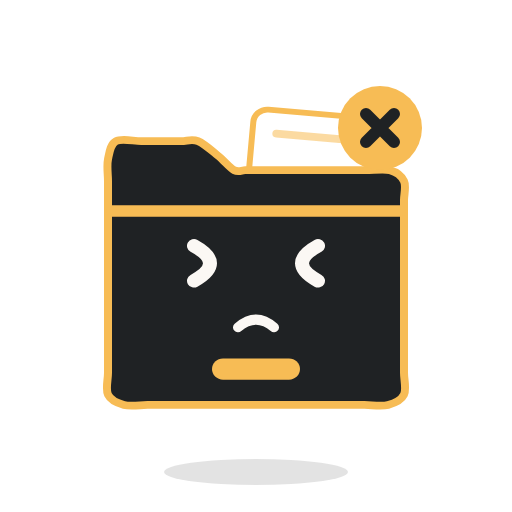
t = 0.00 s
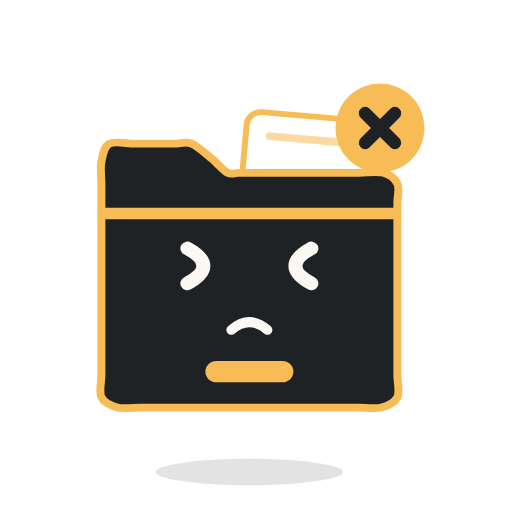
t = 0.34 s
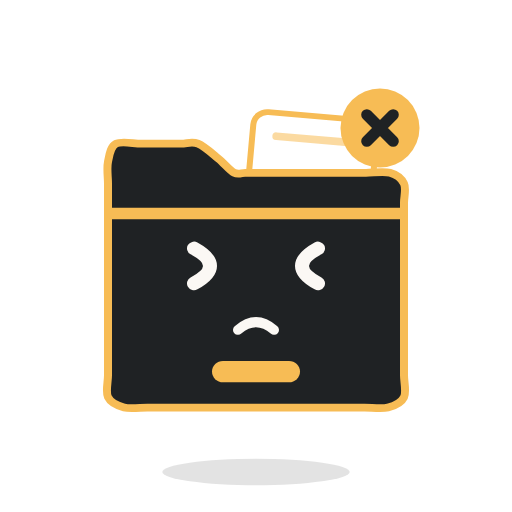
t = 0.66 s
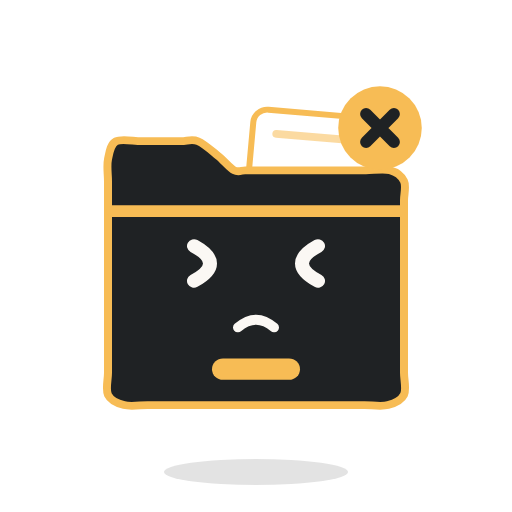
t = 0.99 s
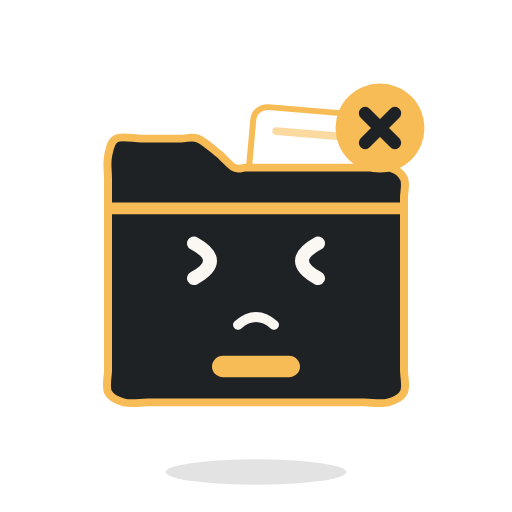
t = 1.34 s
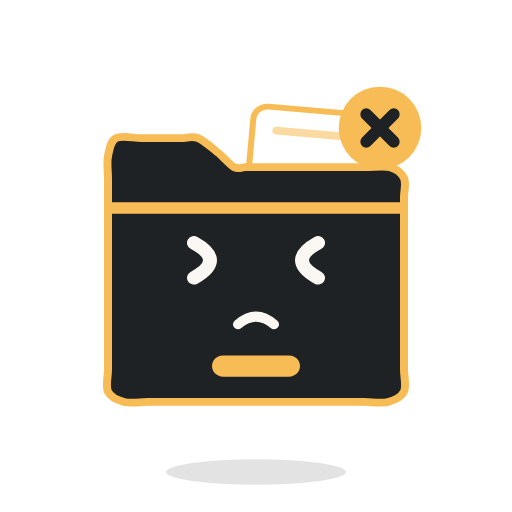
t = 1.54 s

The animated SVG that drew these frames (rendered in a browser with its animation timeline set to each time). Animation: 4 SMIL elements (animateTransform=4); one cycle of 2.00 s, repeats indefinitely.

<svg xmlns="http://www.w3.org/2000/svg" viewBox="-128 -128 256 256" role="img" aria-label="Filo — Error"><title>Filo — Error</title><g transform="translate(0 108)"><g transform="scale(1)"><ellipse rx="46" ry="6.5" fill="#000" opacity=".11"/><animateTransform attributeName="transform" type="scale" values="1;1.003;1.007;1.01;1.013;1.015;1.017;1.019;1.02;1.021;1.021;1.02;1.019;1.017;1.015;1.013;1.01;1.007;1.003;1;0.997;0.993;0.99;0.987;0.985;0.983;0.981;0.98;0.979;0.979;0.98;0.981;0.983;0.985;0.987;0.99;0.993;0.997;1" keyTimes="0;0.025;0.05;0.075;0.1;0.125;0.15;0.175;0.2;0.225;0.275;0.3;0.325;0.35;0.375;0.4;0.425;0.45;0.475;0.5;0.525;0.55;0.575;0.6;0.625;0.65;0.675;0.7;0.725;0.775;0.8;0.825;0.85;0.875;0.9;0.925;0.95;0.975;1" dur="2s" repeatCount="indefinite"/></g><animateTransform attributeName="transform" type="translate" values="0 108;0 108;-2.1 108;5.3 108;-3.5 108;0 108;3.5 108;-5.7 108;5.7 108;-3.5 108;0 108;3.3 108;-2.1 108;0 108;0 108" keyTimes="0;0.025;0.05;0.075;0.1;0.125;0.15;0.175;0.2;0.225;0.25;0.275;0.3;0.325;1" dur="2s" repeatCount="indefinite"/></g><g opacity="0" transform="translate(0 8)"><g transform="rotate(0)"><g transform="scale(1)"><circle r="80" fill="none" stroke="#F7BC55" stroke-width="4"/></g></g></g><g opacity="0" transform="translate(0 8)"><g transform="rotate(0)"><g transform="scale(1)"><circle r="80" fill="none" stroke="#F7BC55" stroke-width="4"/></g></g></g><g opacity="0" transform="translate(0 8)"><g transform="rotate(0)"><g transform="scale(1)"><path d="M0 -106A106 106 0 0 1 91.8 -53M0 106A106 106 0 0 1 -91.8 53" fill="none" stroke-linecap="round" stroke-linejoin="round" stroke="#F7BC55" stroke-width="7"/></g></g></g><g opacity="0" fill="#F7BC55"><rect y="4" height="8" x="-119.5" width="7" rx="3.5"/><rect y="4" height="8" x="-107.5" width="7" rx="3.5"/><rect y="4" height="8" x="-95.5" width="7" rx="3.5"/><rect y="4" height="8" x="88.5" width="7" rx="3.5"/><rect y="4" height="8" x="100.5" width="7" rx="3.5"/><rect y="4" height="8" x="112.5" width="7" rx="3.5"/></g><g transform="translate(0 0)"><g transform="rotate(0 0 90)"><g transform="translate(0 90)"><g transform="scale(1 0.97)"><g transform="translate(0 -90)"><g transform="rotate(5 30 -40)"><rect x="-4" y="-76" width="62" height="60" rx="7" fill="#FFFFFF" stroke="#F7BC55" stroke-width="3"/><path d="M8 -64H44" fill="none" stroke-linecap="round" stroke-linejoin="round" stroke="#F7BC55" stroke-width="4" stroke-opacity=".55"/></g><path d="M0 -47C1.8 -47 3.6 -47 5.4 -47C7.2 -47 9.1 -47 10.9 -47C12.8 -47 14.7 -47 16.7 -47C18.7 -47 20.7 -47 22.8 -47C24.9 -47 27.1 -47 29.4 -47C31.7 -47 34.1 -47 36.7 -47C39.4 -47 42.1 -47 45.1 -47C48.2 -47 51.4 -47 55 -47C58.6 -47 63.9 -47.9 67 -47C70.2 -46.1 72.8 -44 74 -41.4C75.2 -38.9 74 -34.7 74 -31.6C74 -28.4 74 -25.5 74 -22.7C74 -19.8 74 -17.1 74 -14.4C74 -11.8 74 -9.2 74 -6.7C74 -4.2 74 -1.7 74 0.7C74 3.2 74 5.6 74 8C74 10.4 74 12.8 74 15.3C74 17.7 74 20.2 74 22.7C74 25.2 74 27.8 74 30.4C74 33.1 74 35.8 74 38.7C74 41.5 74 44.4 74 47.6C74 50.7 74 53.9 74 57.4C74 61 75.3 66 74 68.7C72.7 71.5 69.3 73.1 66 74C62.7 74.9 57.8 74 54.2 74C50.5 74 47.2 74 44.1 74C41 74 38.1 74 35.3 74C32.5 74 29.9 74 27.3 74C24.8 74 22.4 74 20 74C17.7 74 15.4 74 13.1 74C10.9 74 8.7 74 6.5 74C4.3 74 2.2 74 0 74C-2.2 74 -4.3 74 -6.5 74C-8.7 74 -10.9 74 -13.1 74C-15.4 74 -17.7 74 -20 74C-22.4 74 -24.8 74 -27.3 74C-29.9 74 -32.5 74 -35.3 74C-38.1 74 -41 74 -44.1 74C-47.2 74 -50.5 74 -54.2 74C-57.8 74 -62.7 74.9 -66 74C-69.3 73.1 -72.7 71.5 -74 68.7C-75.3 66 -74 61 -74 57.4C-74 53.9 -74 50.7 -74 47.6C-74 44.4 -74 41.5 -74 38.7C-74 35.8 -74 33.1 -74 30.4C-74 27.8 -74 25.2 -74 22.7C-74 20.2 -74 17.7 -74 15.3C-74 12.8 -74 10.4 -74 8C-74 5.6 -74 3.2 -74 0.7C-74 -1.7 -74 -4.2 -74 -6.7C-74 -9.2 -74 -11.8 -74 -14.4C-74 -17.1 -74 -19.8 -74 -22.7C-74 -25.5 -74 -28.4 -74 -31.6C-74 -34.7 -74 -37.9 -74 -41.4C-74 -45 -74.7 -49.3 -74 -52.7C-73.3 -56.2 -72.8 -60.5 -70 -62C-67.2 -63.5 -61.3 -62 -57.4 -62C-53.6 -62 -50.1 -62 -46.8 -62C-43.4 -62 -40.4 -62 -37.4 -62C-34.5 -62 -32.1 -63.3 -29 -62C-25.9 -60.7 -21.9 -56.9 -18.9 -54.4C-15.9 -51.9 -13.2 -48.2 -10.9 -47C-8.7 -45.8 -7.2 -47 -5.4 -47C-3.6 -47 -1.8 -47 0 -47Z" fill="#1F2224" stroke="#F7BC55" stroke-width="4" stroke-linejoin="round"/><path d="M-72 -26H72" fill="none" stroke="#F7BC55" stroke-opacity="1" stroke-width="6" stroke-linecap="round" stroke-linejoin="round"/><rect x="-22" y="50" width="44" height="11" rx="5.5" fill="#F7BC55" fill-opacity="1"/><g transform="translate(0 18)"><g opacity="0" fill="#F7BC55"><circle cx="-44" cy="5" r="9"/><circle cx="44" cy="5" r="9"/></g><g transform="translate(-24 -17)"><g transform="scale(1 1)"><path d="M-7 -9Q9 0 -7 9" stroke-width="7" fill="none" stroke-linecap="round" stroke-linejoin="round" stroke="#FBF8F4"/></g></g><g transform="translate(24 -17)"><g transform="scale(1 1)"><path d="M7 -9Q-9 0 7 9" stroke-width="7" fill="none" stroke-linecap="round" stroke-linejoin="round" stroke="#FBF8F4"/></g></g><g transform="translate(0 11)"><path d="M-9 5Q0 -3 9 5" stroke-width="5" opacity="1" fill="none" stroke-linecap="round" stroke-linejoin="round" stroke="#FBF8F4"/></g></g></g></g></g></g><animateTransform attributeName="transform" type="translate" values="0 0;0 0.2;-2.1 0.5;5.3 0.7;-3.5 0.9;0 1.1;3.5 1.2;-5.7 1.3;5.7 1.4;-3.5 1.5;0 1.5;3.3 1.5;-2.1 1.4;0 1.3;0 1.2;0 1.1;0 0.9;0 0.7;0 0.5;0 0.2;0 0;0 -0.2;0 -0.5;0 -0.7;0 -0.9;0 -1.1;0 -1.2;0 -1.3;0 -1.4;0 -1.5;0 -1.5;0 -1.4;0 -1.3;0 -1.2;0 -1.1;0 -0.9;0 -0.7;0 -0.5;0 -0.2;0 0" keyTimes="0;0.025;0.05;0.075;0.1;0.125;0.15;0.175;0.2;0.225;0.25;0.275;0.3;0.325;0.35;0.375;0.4;0.425;0.45;0.475;0.5;0.525;0.55;0.575;0.6;0.625;0.65;0.675;0.7;0.725;0.775;0.8;0.825;0.85;0.875;0.9;0.925;0.95;0.975;1" dur="2s" repeatCount="indefinite"/></g><g opacity="0" transform="translate(60 -80)"><g transform="rotate(0)"><g transform="scale(1)"><path d="M-10 -12C-10 -26 10 -26 10 -12C10 -3 0 -4 0 6" fill="none" stroke-linecap="round" stroke-linejoin="round" stroke="#F7BC55" stroke-width="7.5"/><circle cy="19" r="5" fill="#F7BC55"/></g></g></g><g opacity="0" transform="translate(40 34)"><g transform="rotate(0)"><g transform="scale(1)"><circle r="18" fill="#1F2224" fill-opacity=".28" stroke="#F7BC55" stroke-width="7"/><path d="M14 14L29 29" fill="none" stroke-linecap="round" stroke-linejoin="round" stroke="#F7BC55" stroke-width="9"/></g></g></g><g opacity="1" transform="translate(62 -64)"><g transform="rotate(0)"><g transform="scale(1)"><circle r="21" fill="#F7BC55"/><path opacity="0" d="M-9 0L-3 7L10 -7" fill="none" stroke-linecap="round" stroke-linejoin="round" stroke="#1F2224" stroke-width="6"/><path opacity="1" d="M-7 -7L7 7M7 -7L-7 7" fill="none" stroke-linecap="round" stroke-linejoin="round" stroke="#1F2224" stroke-width="6"/><path opacity="0" d="M-6 -8V8M6 -8V8" fill="none" stroke-linecap="round" stroke-linejoin="round" stroke="#1F2224" stroke-width="6.5"/><g opacity="0"><path d="M0 -10V2" fill="none" stroke-linecap="round" stroke-linejoin="round" stroke="#1F2224" stroke-width="6.5"/><circle cy="10.5" r="3.6" fill="#1F2224"/></g><animateTransform attributeName="transform" type="scale" values="1;1.022;1.041;1.057;1.067;1.07;1.067;1.057;1.041;1.022;1;0.978;0.959;0.943;0.933;0.93;0.933;0.943;0.959;0.978;1;1.022;1.041;1.057;1.067;1.07;1.067;1.057;1.041;1.022;1;0.978;0.959;0.943;0.933;0.93;0.933;0.943;0.959;0.978;1" keyTimes="0;0.025;0.05;0.075;0.1;0.125;0.15;0.175;0.2;0.225;0.25;0.275;0.3;0.325;0.35;0.375;0.4;0.425;0.45;0.475;0.5;0.525;0.55;0.575;0.6;0.625;0.65;0.675;0.7;0.725;0.75;0.775;0.8;0.825;0.85;0.875;0.9;0.925;0.95;0.975;1" dur="2s" repeatCount="indefinite"/></g></g></g><g opacity="0" transform="translate(56 -70)"><g transform="rotate(0)"><g transform="scale(1)"><path d="M-7 -7H7L-7 7H7" fill="none" stroke-linecap="round" stroke-linejoin="round" stroke="#F7BC55" stroke-width="5"/></g></g></g><g opacity="0" transform="translate(56 -70)"><g transform="rotate(0)"><g transform="scale(1)"><path d="M-7 -7H7L-7 7H7" fill="none" stroke-linecap="round" stroke-linejoin="round" stroke="#F7BC55" stroke-width="5"/></g></g></g><g opacity="0" transform="translate(-80 -74)"><g transform="rotate(0)"><g transform="scale(1)"><path d="M0 -15Q2 -2 15 0Q2 2 0 15Q-2 2 -15 0Q-2 -2 0 -15Z" fill="#F7BC55"/></g></g></g><g opacity="0" transform="translate(86 -30)"><g transform="rotate(0)"><g transform="scale(1)"><path d="M0 -15Q2 -2 15 0Q2 2 0 15Q-2 2 -15 0Q-2 -2 0 -15Z" fill="#F7BC55"/></g></g></g><g opacity="0" transform="translate(-92 6)"><g transform="rotate(0)"><g transform="scale(1)"><path d="M0 -15Q2 -2 15 0Q2 2 0 15Q-2 2 -15 0Q-2 -2 0 -15Z" fill="#F7BC55"/></g></g></g><g opacity="0" transform="translate(64 -58)"><g transform="rotate(0)"><g transform="scale(1)"><rect x="-20" y="-14" width="40" height="28" rx="5" fill="#1F2224" stroke="#F7BC55" stroke-width="4.5"/><path d="M-18 -11L0 3L18 -11" fill="none" stroke="#F7BC55" stroke-width="4.5" stroke-linecap="round" stroke-linejoin="round"/><circle cx="20" cy="-14" r="7.5" fill="#FFFFFF" stroke="#F7BC55" stroke-width="2.5"/></g></g></g><g opacity="0" transform="translate(30 -50)"><g transform="rotate(0)"><g transform="scale(1)"><path d="M-20 4L21 -15L8 19L-1 6Z" fill="#1F2224" stroke="#F7BC55" stroke-width="4.5" stroke-linecap="round" stroke-linejoin="round"/><path d="M-1 6L21 -15" fill="none" stroke="#F7BC55" stroke-width="4" stroke-linecap="round" stroke-linejoin="round"/></g></g></g><g opacity="0" transform="translate(60 -70)"><g transform="rotate(0)"><g transform="scale(1)"><path d="M-22 -15H22Q30 -15 30 -7V7Q30 15 22 15H-8L-20 25V15H-22Q-30 15 -30 7V-7Q-30 -15 -22 -15Z" fill="#1F2224" stroke="#F7BC55" stroke-width="4.5" stroke-linecap="round" stroke-linejoin="round"/></g></g></g><g opacity="0" transform="translate(-62 -44)"><g transform="rotate(0)"><g transform="scale(1)"><path d="M-22 -15H22Q30 -15 30 -7V7Q30 15 22 15H20V25L8 15H-22Q-30 15 -30 7V-7Q-30 -15 -22 -15Z" fill="#FFFFFF" stroke="#F7BC55" stroke-width="4.5" stroke-linecap="round" stroke-linejoin="round"/><path d="M-15 -4H15M-15 5H5" fill="none" stroke="#fff" stroke-width="4" stroke-linecap="round" stroke-linejoin="round"/></g></g></g><g opacity="0" transform="translate(0 -84)"><g transform="rotate(0)"><g transform="scale(1)"><path d="M0 15C-24 0 -19 -17 -9 -17C-4 -17 0 -13 0 -9C0 -13 4 -17 9 -17C19 -17 24 0 0 15Z" fill="#FFFFFF" stroke="#F7BC55" stroke-width="4" stroke-linecap="round" stroke-linejoin="round"/></g></g></g><g opacity="0" transform="translate(70 -20)"><g transform="rotate(0)"><g transform="scale(1)"><path d="M-13 -17H5L13 -9V17H-13Z" fill="#1F2224" stroke="#F7BC55" stroke-width="4" stroke-linecap="round" stroke-linejoin="round"/><path d="M5 -17V-9H13" fill="none" stroke="#F7BC55" stroke-width="4" stroke-linecap="round" stroke-linejoin="round"/><path d="M-7 -2H7M-7 5H7M-7 12H2" fill="none" stroke="#F7BC55" stroke-width="3" stroke-opacity=".6" stroke-linecap="round" stroke-linejoin="round"/></g></g></g><g opacity="0" transform="translate(70 20)"><g transform="rotate(0)"><g transform="scale(1)"><path d="M-13 -17H5L13 -9V17H-13Z" fill="#1F2224" stroke="#F7BC55" stroke-width="4" stroke-linecap="round" stroke-linejoin="round"/><path d="M5 -17V-9H13" fill="none" stroke="#F7BC55" stroke-width="4" stroke-linecap="round" stroke-linejoin="round"/><path d="M-7 -2H7M-7 5H7M-7 12H2" fill="none" stroke="#F7BC55" stroke-width="3" stroke-opacity=".6" stroke-linecap="round" stroke-linejoin="round"/></g></g></g><g opacity="0" transform="translate(0 -98)"><g transform="rotate(0)"><g transform="scale(1)"><path d="M0 -40V-33M-27 -29L-22 -24M27 -29L22 -24" fill="none" stroke="#FFFFFF" stroke-width="5" stroke-linecap="round" stroke-linejoin="round"/><path d="M-9 8C-9 1 -17 -2 -17 -11A17 17 0 0 1 17 -11C17 -2 9 1 9 8Z" fill="#FFFFFF" stroke="#F7BC55" stroke-width="4.5" stroke-linecap="round" stroke-linejoin="round"/><path d="M-7 15H7" fill="none" stroke="#F7BC55" stroke-width="5" stroke-linecap="round" stroke-linejoin="round"/></g></g></g><g opacity="0" transform="translate(64 -62)"><g transform="rotate(0)"><g transform="scale(1)"><path d="M14.5 -3.9L21.7 -3.5L21.7 3.5L14.5 3.9L13 7.5L17.8 12.9L12.9 17.8L7.5 13L3.9 14.5L3.5 21.7L-3.5 21.7L-3.9 14.5L-7.5 13L-12.9 17.8L-17.8 12.9L-13 7.5L-14.5 3.9L-21.7 3.5L-21.7 -3.5L-14.5 -3.9L-13 -7.5L-17.8 -12.9L-12.9 -17.8L-7.5 -13L-3.9 -14.5L-3.5 -21.7L3.5 -21.7L3.9 -14.5L7.5 -13L12.9 -17.8L17.8 -12.9L13 -7.5Z" fill="#1F2224" stroke="#F7BC55" stroke-width="4.5" stroke-linecap="round" stroke-linejoin="round"/><circle r="6" fill="#FFFFFF" stroke="#F7BC55" stroke-width="3.5"/></g></g></g><g opacity="0" transform="translate(64 -62)"><g transform="rotate(0)"><g transform="scale(1)"><rect x="-26" y="-19" width="52" height="38" rx="8" fill="#F7BC55"/><path d="M-15 -7L-7 0L-15 7" fill="none" stroke="#FFFFFF" stroke-width="4.5" stroke-linecap="round" stroke-linejoin="round"/><path opacity="1" d="M0 8H12" fill="none" stroke="#1F2224" stroke-width="4.5" stroke-linecap="round"/></g></g></g><g opacity="0" transform="translate(0 8)"><g transform="rotate(0)"><g transform="scale(1)"><path d="M-88 0H88" stroke="#FFFFFF" stroke-width="12" stroke-linecap="round" opacity=".28"/><path d="M-88 0H88" stroke="#FFFFFF" stroke-width="4.5" stroke-linecap="round"/></g></g></g><g opacity="0" transform="translate(62 -64)"><g transform="rotate(0)"><g transform="scale(1)"><path d="M-9 -4V-11A9 9 0 0 1 9 -11V-4" fill="none" stroke="#F7BC55" stroke-width="5.5" stroke-linecap="round" stroke-linejoin="round"/><rect x="-16" y="-5" width="32" height="25" rx="6" fill="#F7BC55"/><path d="M0 5V11" stroke="#1F2224" stroke-width="5" stroke-linecap="round"/></g></g></g><g opacity="0" transform="translate(62 -66)"><g transform="rotate(0)"><g transform="scale(1)"><path d="M0 -19L21 16H-21Z" fill="#FFB020" stroke="#FFB020" stroke-width="9" stroke-linecap="round" stroke-linejoin="round"/><path d="M0 -8V4" stroke="#2A1A00" stroke-width="5.5" stroke-linecap="round"/><circle cy="12" r="3.4" fill="#2A1A00"/></g></g></g><g opacity="0" transform="translate(44 -84)"><g transform="rotate(0)"><g transform="scale(1)"><circle r="5" fill="#F7BC55"/></g></g></g><g opacity="0" transform="translate(63 -95)"><g transform="rotate(0)"><g transform="scale(1)"><circle r="6.5" fill="#F7BC55"/></g></g></g><g opacity="0" transform="translate(86 -102)"><g transform="rotate(0)"><g transform="scale(1)"><circle r="8" fill="#F7BC55"/></g></g></g><g opacity="0" transform="translate(0 -90)"><g transform="rotate(0)"><g transform="scale(1)"><path d="M0 13V-12M-10 -2L0 -12L10 -2" fill="none" stroke-linecap="round" stroke-linejoin="round" stroke="#F7BC55" stroke-width="7.5"/></g></g></g></svg>
